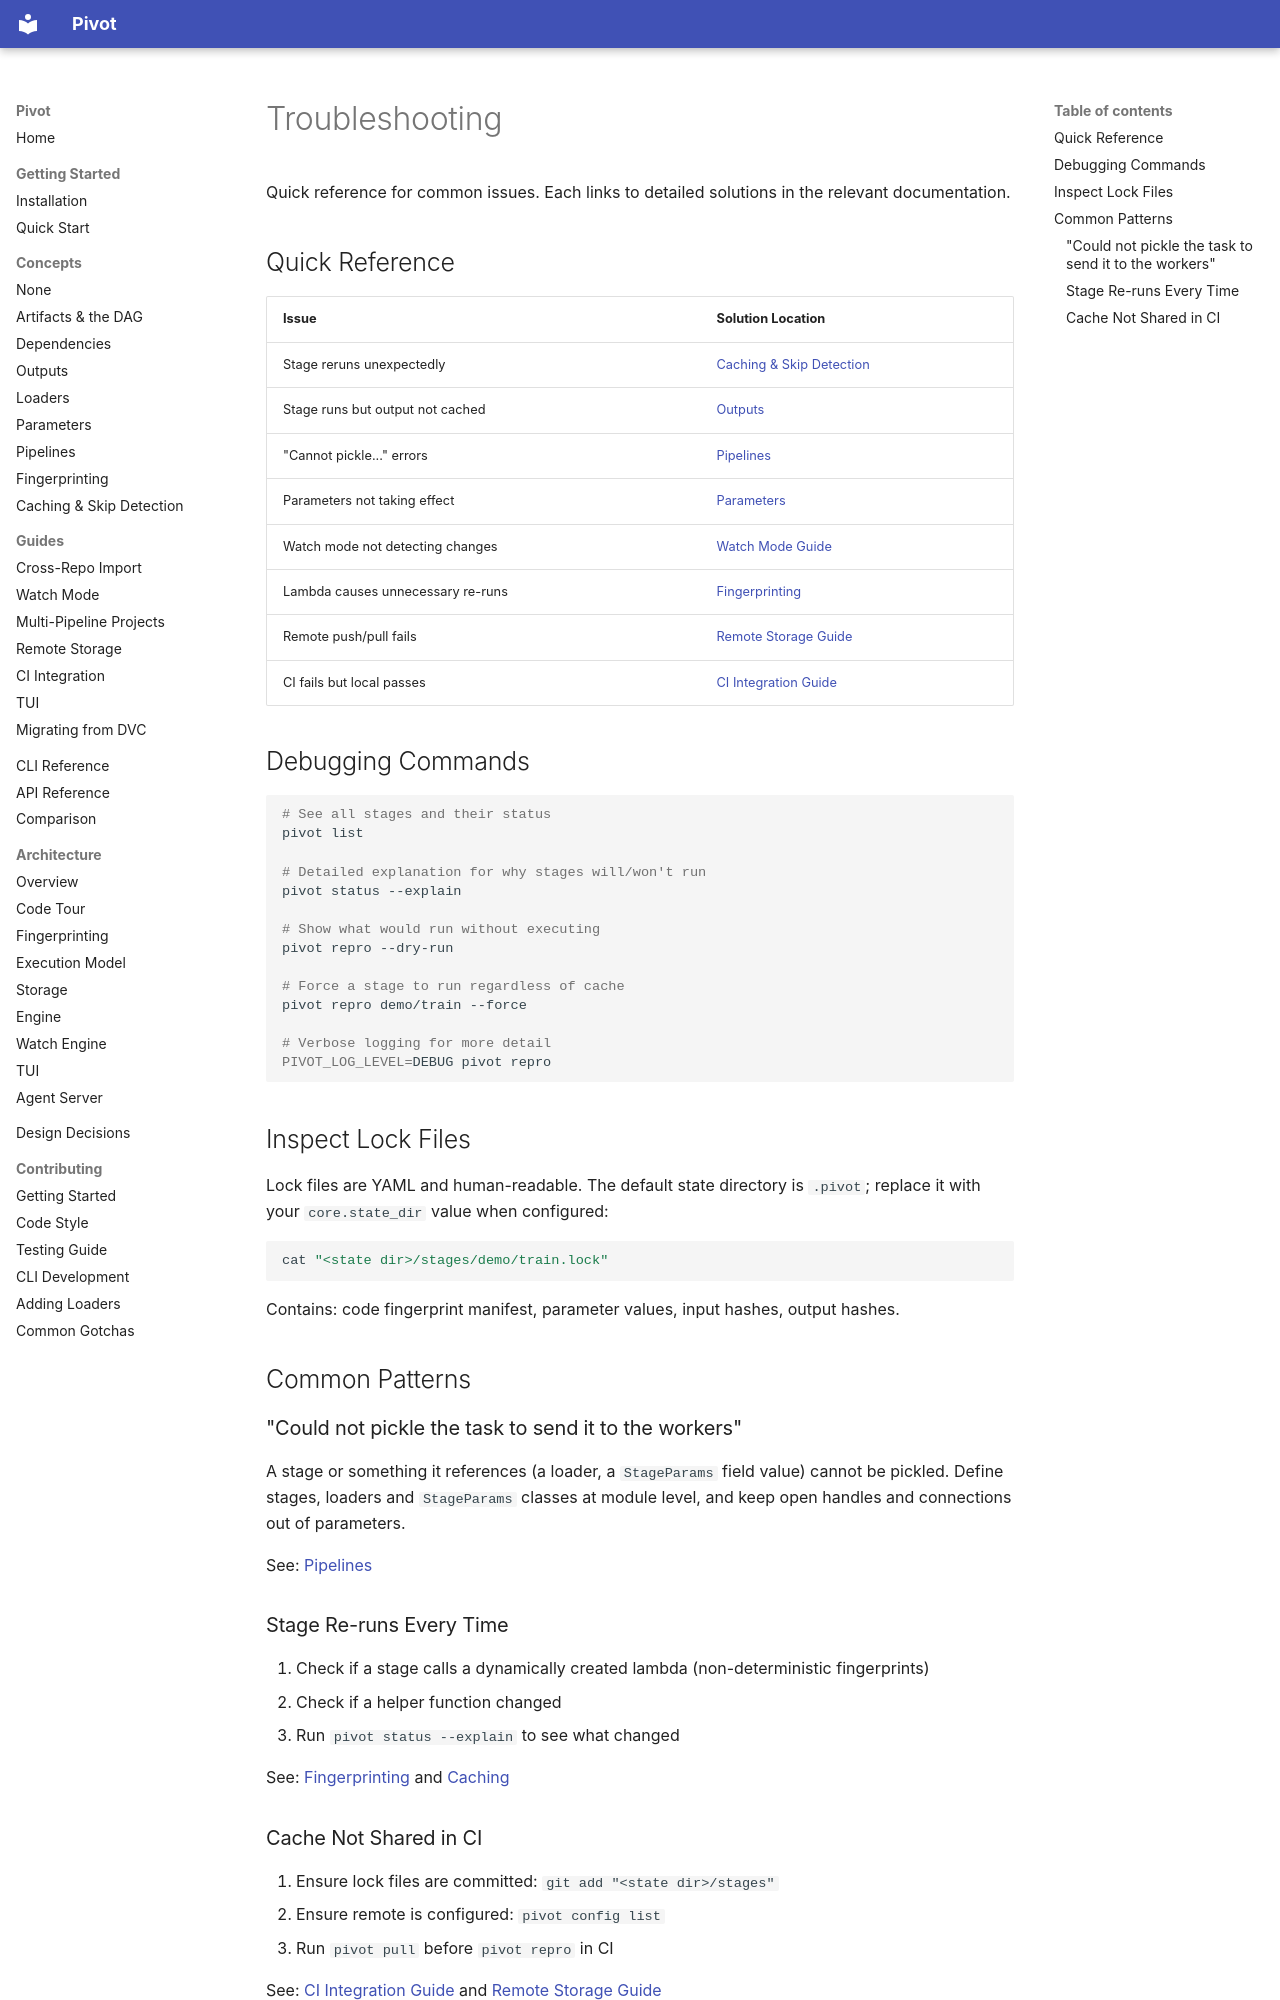

repository: sjawhar/pivot · page: troubleshooting/index.html · generator: mkdocs

# Troubleshooting

Quick reference for common issues. Each links to detailed solutions in the relevant documentation.

## Quick Reference

| Issue | Solution Location |
|-------|-------------------|
| Stage reruns unexpectedly | [Caching & Skip Detection](../concepts/caching.md) |
| Stage runs but output not cached | [Outputs](../concepts/outputs.md) |
| "Cannot pickle..." errors | [Pipelines](../concepts/pipelines.md) |
| Parameters not taking effect | [Parameters](../concepts/parameters.md) |
| Watch mode not detecting changes | [Watch Mode Guide](../guides/watch-mode.md) |
| Lambda causes unnecessary re-runs | [Fingerprinting](../concepts/fingerprinting.md) |
| Remote push/pull fails | [Remote Storage Guide](../guides/remote-storage.md) |
| CI fails but local passes | [CI Integration Guide](../guides/ci-integration.md) |

## Debugging Commands

```bash
# See all stages and their status
pivot list

# Detailed explanation for why stages will/won't run
pivot status --explain

# Show what would run without executing
pivot repro --dry-run

# Force a stage to run regardless of cache
pivot repro demo/train --force

# Verbose logging for more detail
PIVOT_LOG_LEVEL=DEBUG pivot repro
```

## Inspect Lock Files

Lock files are YAML and human-readable. The default state directory is `.pivot`; replace it
with your `core.state_dir` value when configured:

```bash
cat "<state dir>/stages/demo/train.lock"
```

Contains: code fingerprint manifest, parameter values, input hashes, output hashes.

## Common Patterns

### "Could not pickle the task to send it to the workers"

A stage or something it references (a loader, a `StageParams` field value) cannot be pickled. Define stages, loaders and `StageParams` classes at module level, and keep open handles and connections out of parameters.

See: [Pipelines](../concepts/pipelines.md)

### Stage Re-runs Every Time

1. Check if a stage calls a dynamically created lambda (non-deterministic fingerprints)
2. Check if a helper function changed
3. Run `pivot status --explain` to see what changed

See: [Fingerprinting](../concepts/fingerprinting.md) and [Caching](../concepts/caching.md)
